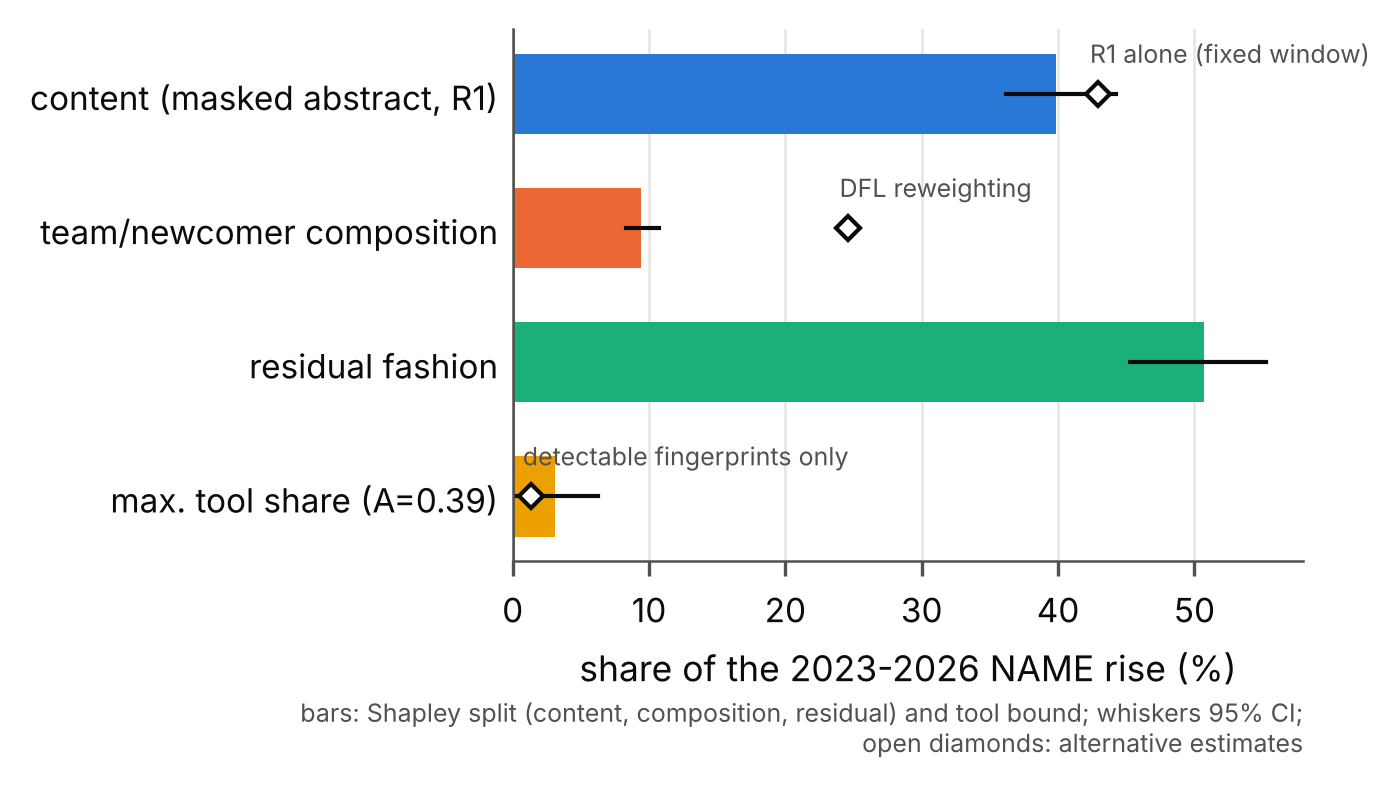

Source data for this figure (header and first rows):
component, share, lo, hi, alt, alt_label
content (masked abstract, R1), 0.3988, 0.3617, 0.4422, 0.4295, R1 alone (fixed window)
team/newcomer composition, 0.0944, 0.08307, 0.1072, 0.2458, DFL reweighting
residual fashion, 0.5068, 0.4529, 0.5522, , 
max. tool share (A=0.39), 0.03138, 0.000437, 0.06232, 0.01346, detectable fingerprints only
